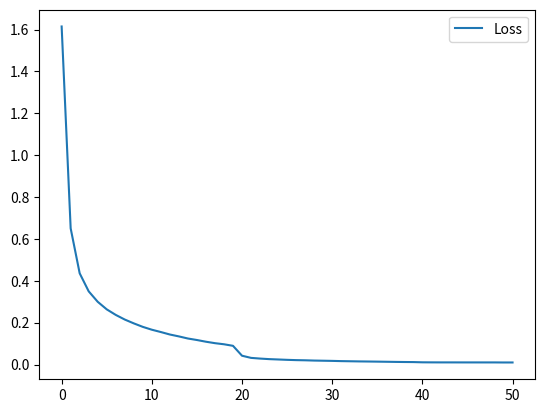
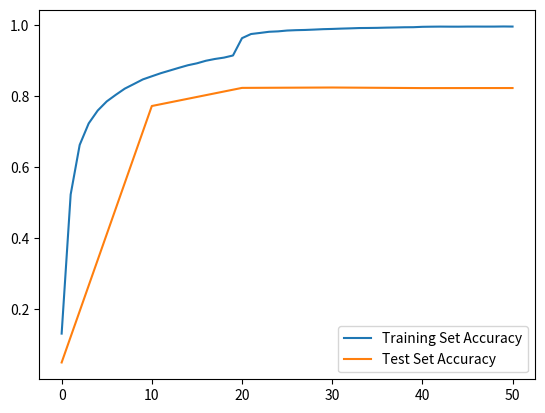

Generate these figures, in order, with matplotlib:
import matplotlib.pyplot as plt
losses = []
accuracies = []
testAccuracies = []
losses.append(1.6145114905090743         )
accuracies.append(0.13136078470424217    )
testAccuracies.append(0.05008962358095997)
losses.append(0.6504757926313111         )
accuracies.append(0.5229224756024696     )
losses.append(0.4357845015921758         )
accuracies.append(0.6625174268074089     )
losses.append(0.34962176277859663        )
accuracies.append(0.7231378211511651     )
losses.append(0.2997243386169963         )
accuracies.append(0.7593855805616411     )
losses.append(0.2636027199155731         )
accuracies.append(0.785040330611432      )
losses.append(0.23708928515003383        )
accuracies.append(0.803550089623581      )
losses.append(0.21494319276273702        )
accuracies.append(0.8209955686118303     )
losses.append(0.19666970585005922        )
accuracies.append(0.8338914060944035     )
losses.append(0.1799700075218232         )
accuracies.append(0.8469428400716988     )
losses.append(0.16639172461155352        )
accuracies.append(0.8557993925512846     )
testAccuracies.append(0.7721071499701255 )
losses.append(0.15531228142536432        )
accuracies.append(0.8645314678350926     )
losses.append(0.14349145388096415        )
accuracies.append(0.8720498904600678     )
losses.append(0.13443601806991157        )
accuracies.append(0.8796305516829317     )
losses.append(0.12438062924115793        )
accuracies.append(0.8868689006174069     )
losses.append(0.11720762534377846        )
accuracies.append(0.892296106353316      )
losses.append(0.10905536640270778        )
accuracies.append(0.8995344552877913     )
losses.append(0.10213025332043153        )
accuracies.append(0.9045571101374228     )
losses.append(0.09688083699536082        )
accuracies.append(0.9083474407488548     )
losses.append(0.08949582251133742        )
accuracies.append(0.9143472415853415     )
losses.append(0.04222564024654892        )
accuracies.append(0.9631111830312686     )
testAccuracies.append(0.8231179047998407 )
losses.append(0.03189429547248259        )
accuracies.append(0.9747746962756423     )
losses.append(0.02859755343262793        )
accuracies.append(0.9778181637124079     )
losses.append(0.025970361094157037       )
accuracies.append(0.9810732423819957     )
losses.append(0.024280406981139147       )
accuracies.append(0.9822619996016729     )
losses.append(0.022547193730475507       )
accuracies.append(0.9845772754431388     )
losses.append(0.02117817642108609        )
accuracies.append(0.9856228838876718     )
losses.append(0.020354476190524117       )
accuracies.append(0.986214150567616      )
losses.append(0.019079888070837457       )
accuracies.append(0.9872659828719379     )
losses.append(0.018317181788190563       )
accuracies.append(0.9884236207926708     )
losses.append(0.017521656086714365       )
accuracies.append(0.9890833499302928     )
testAccuracies.append(0.8241884086835292 )
losses.append(0.016445996743181444       )
accuracies.append(0.9900107050388369     )
losses.append(0.015740799208038884       )
accuracies.append(0.99072022505477       )
losses.append(0.015017882558667001       )
accuracies.append(0.9915915654252141     )
losses.append(0.014536488177160217       )
accuracies.append(0.9918031766580363     )
losses.append(0.013967328058512698       )
accuracies.append(0.9921392650866361     )
losses.append(0.013338412522365777       )
accuracies.append(0.9927740987851026     )
losses.append(0.012681221204593982       )
accuracies.append(0.9932222166899024     )
losses.append(0.01216424140759845        )
accuracies.append(0.99379481179048       )
losses.append(0.011827388734933936       )
accuracies.append(0.99396285600478       )
losses.append(0.010723410385198319       )
accuracies.append(0.9950707030472018     )
testAccuracies.append(0.8225453096992631 )
losses.append(0.010462801379802752       )
accuracies.append(0.9954254630551683     )
losses.append(0.010327494110029721       )
accuracies.append(0.9956557458673571     )
losses.append(0.010327552968800462       )
accuracies.append(0.995500149372635      )
losses.append(0.010256901221178852       )
accuracies.append(0.9954503584943238     )
losses.append(0.010205911223799635       )
accuracies.append(0.9956993128858793     )
losses.append(0.010221393910727725       )
accuracies.append(0.9957304321848237     )
losses.append(0.010172773370120937       )
accuracies.append(0.9956557458673571     )
losses.append(0.01021242646574833        )
accuracies.append(0.9956993128858793     )
losses.append(0.009933313232175606       )
accuracies.append(0.9960042820155347     )
losses.append(0.009960871510519578       )
accuracies.append(0.9957615514837682     )
testAccuracies.append(0.8227195777733519 )

plt.figure()
plt.plot(losses, label='Loss')
plt.legend()
plt.show()
plt.figure()
plt.plot(accuracies, label='Training Set Accuracy')
plt.plot([0,10,20,30,40,50], testAccuracies, label='Test Set Accuracy')
plt.legend()
plt.show()
